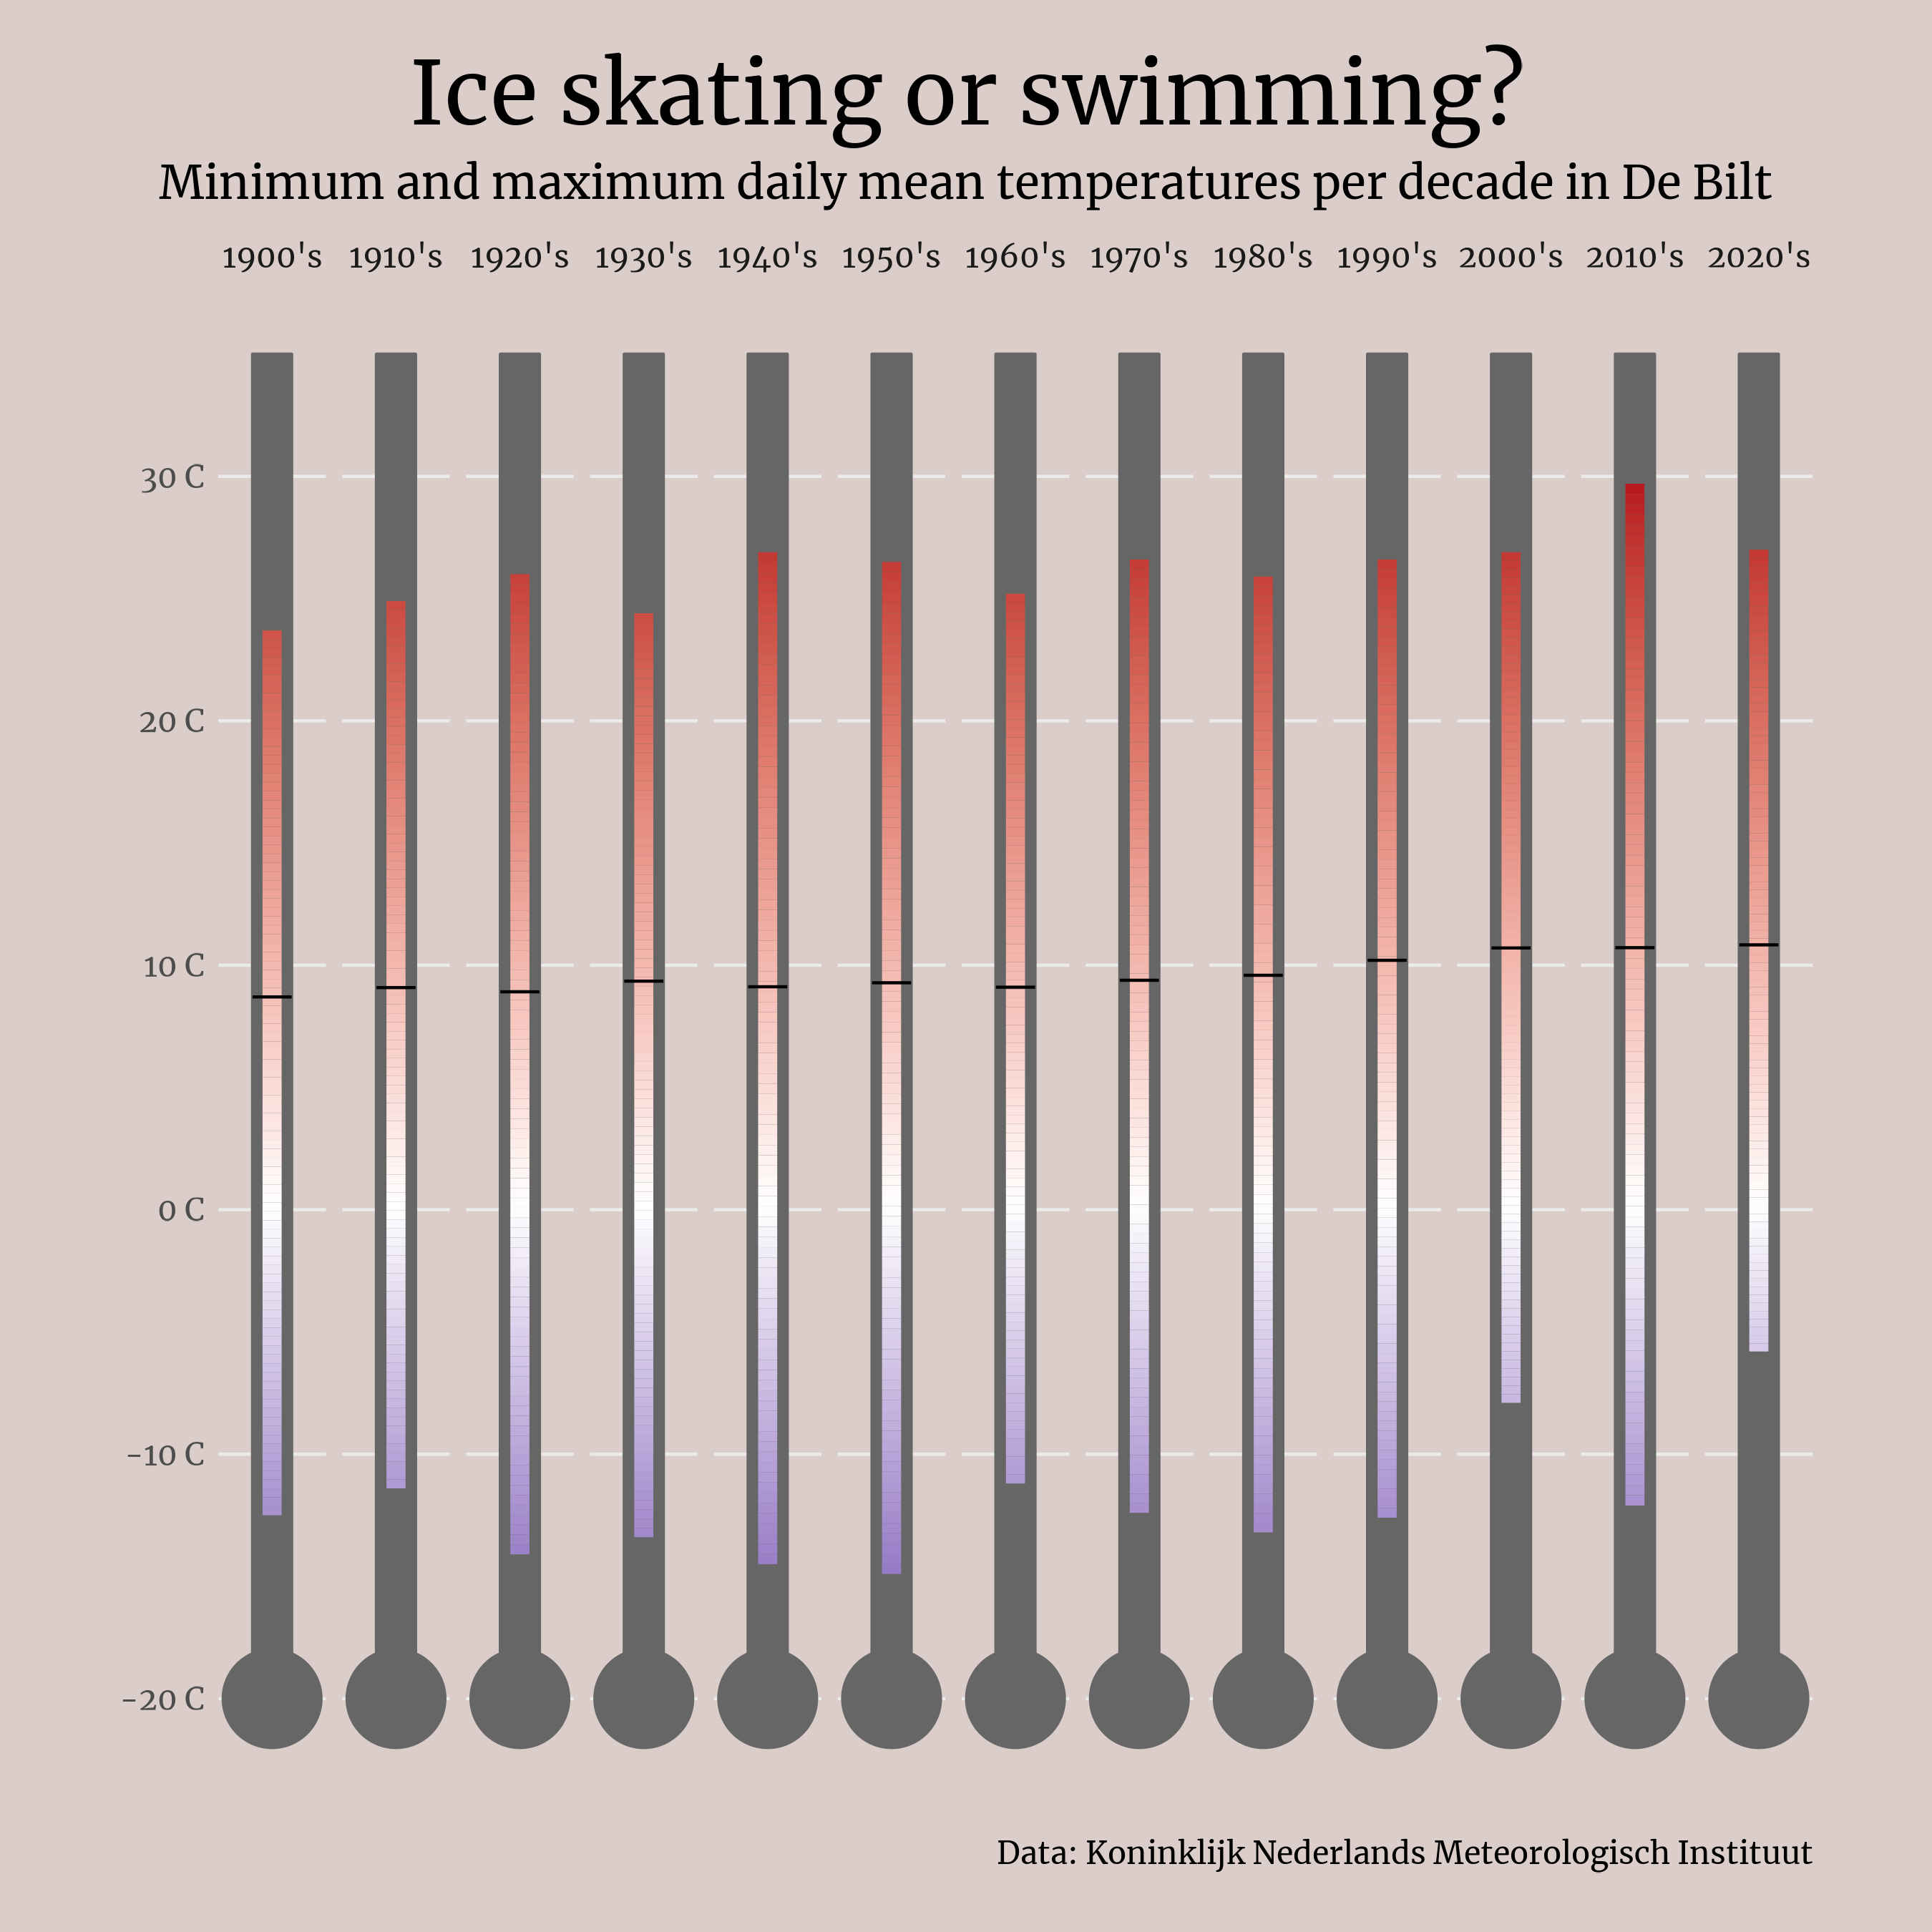

Here is the R script that generated this plot:
library(tidyverse)
library(ggforce)
library(janitor)
library(data.table)
library(showtext)
library(patchwork)

bg <- "#DBCECA"
iceblue <- "darkblue"
hotred <- "#B7121F"
mercury <- "grey40"

## Fonts ----
font_add_google("Merriweather", "font")
showtext_auto()

theme_set(theme_minimal())

theme_update(
  text = element_text(family = "font",
                      size = 40),
  plot.background = element_rect(fill = bg,
                                 colour = bg),
  plot.title.position = "plot",
  plot.title = element_text(size = 92,
                            hjust = 0.5),
  plot.subtitle = element_text(size = 48,
                               hjust = 0.5),
  panel.grid.major.x = element_blank(),
  panel.grid.minor.x = element_blank(),
  panel.grid.minor.y = element_blank(),
  axis.text.x = element_blank(),
  plot.margin = margin(b = 20, t = 20, r = 20, l = 20)
)

db_raw <-
  read_delim("./2023/data/etmgeg_260.zip", delim = ",", skip = 50) %>%
  clean_names()

cold_streaks <- db_raw %>% select(
  date = yyyymmdd,
  temp = tg
) %>%
  mutate(
    date = lubridate::ymd(date),
    temp = parse_number(temp),
    temp = temp / 10,
    decade = glue::glue("{year(date) %/% 10}0's"),
    freezing = temp < -5 
  ) %>% 
  group_by(decade, freezing, streak = rleid(freezing)) %>% 
  summarise(streak_length = n(),
            .groups = "drop") %>% 
  select(-streak) %>% 
  group_by(decade, freezing) %>% 
  filter(streak_length == max(streak_length) & freezing) %>% 
  distinct() %>% 
  mutate(type = "Cold streak (< 5 C)")

warm_streaks <- db_raw %>% select(
  date = yyyymmdd,
  temp = tg
) %>%
  mutate(
    date = lubridate::ymd(date),
    temp = parse_number(temp),
    temp = temp / 10,
    decade = glue::glue("{year(date) %/% 10}0's"),
    warm = temp > 20 
  ) %>% 
  group_by(decade, warm, streak = rleid(warm)) %>% 
  summarise(streak_length = n(),
            .groups = "drop") %>% 
  select(-streak) %>% 
  group_by(decade, warm) %>% 
  filter(streak_length == max(streak_length) & warm) %>% 
  distinct()%>% 
  mutate(type = "Warm streak (> 20 C)")


plot_data <- db_raw %>% select(
    date = yyyymmdd,
    temp = tg
  ) %>%
  mutate(
    date = lubridate::ymd(date),
    temp = parse_number(temp),
    temp = temp / 10,
    decade = year(date) %/% 10
  ) %>% 
  group_by(decade) %>% 
  summarise(min = min(temp),
            avg = mean(temp),
            max = max(temp),
            .groups = "drop") %>% 
  mutate(idx = 0,
         decade = glue::glue("{decade}0's"))

centre <- -20

p1 <- plot_data %>% 
  ggplot() +
  geom_circle(aes(x0 = idx, y0 = centre, r = 2),
              fill = mercury, colour = mercury) +
  geom_rect(aes(xmin = idx - 0.8, xmax = idx + 0.8,
                ymin = centre, ymax = 35),
            fill = mercury,
            colour = mercury) +
  geom_link(aes(x = idx, xend = idx,
                y = min, yend = max,
                colour = after_stat(y)),
            size = 3) +
  geom_segment(aes(x = idx - 0.8, xend = idx + 0.8,
                y = avg, yend = avg)) +
facet_wrap(~decade, nrow = 1) +
  coord_equal() +
  scale_y_continuous(breaks = seq(from = -20, to = 30, by = 10),
                     labels = scales::label_number(suffix = " C")) +
  scale_colour_gradient2(low = iceblue, mid = "white", high = hotred, midpoint = 0) +
  labs(
    title = "Ice skating or swimming?",
    subtitle = "Minimum and maximum daily mean temperatures per decade in De Bilt",
    caption = "Data: Koninklijk Nederlands Meteorologisch Instituut",
    x = NULL, y = NULL) +
  guides(colour = "none")
 
## Saving ----
ggsave("./2023/15_positive-negative.png",
       bg = bg,
       height = 9, width = 9)

system("open ./2023/15_positive-negative.png")

